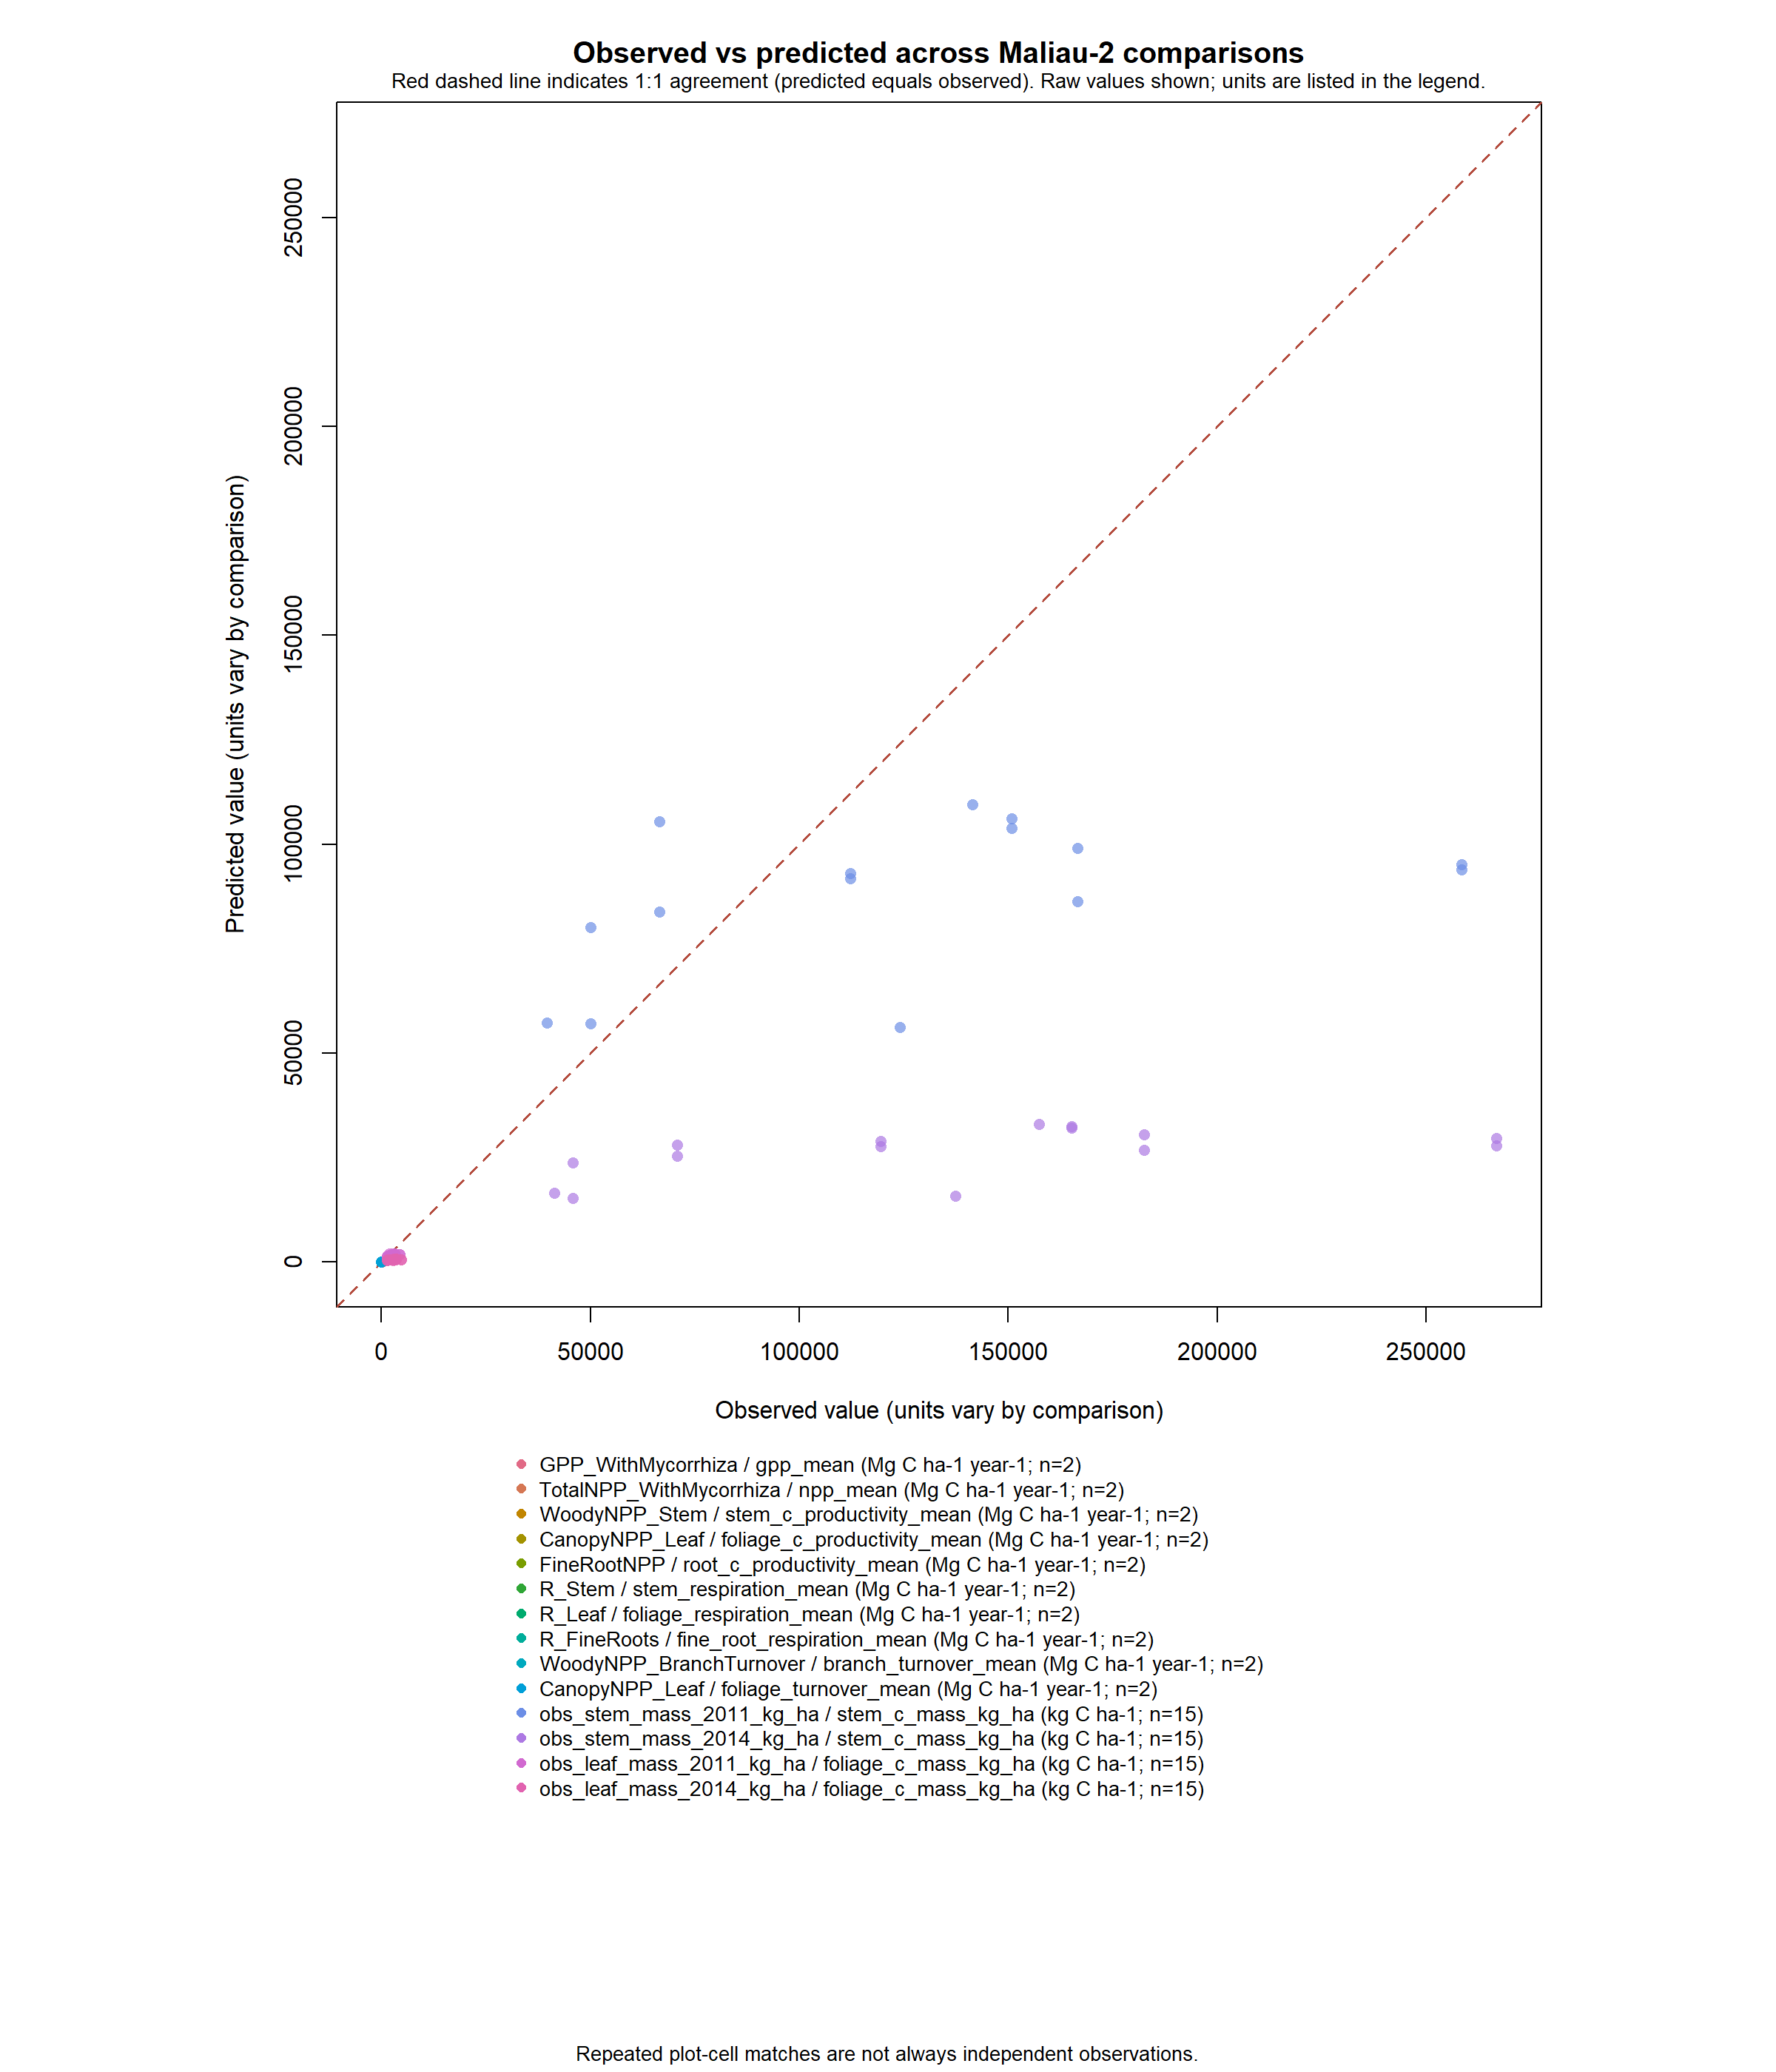

Here is the R script that generated this plot:
#| ---
#| title: observed_predicted_summary_maliau_2
#|
#| description: |
#|   Creates observed-versus-predicted scatterplots for all active plant
#|   validation comparison outputs in one scatterplot using raw values.
#|
#| virtual_ecosystem_module:
#|   - Plant
#|
#| author:
#|   - Arne Scheire
#|
#| status: wip
#|
#| input_files:
#|   - name: gpp_and_npp_comparison_maliau_2.csv
#|     path: data/derived/plant/output_data/validation/comparisons
#|     description: Observed and pooled predicted GPP and NPP values.
#|   - name: realised_tissue_productivity_comparison_maliau_2.csv
#|     path: data/derived/plant/output_data/validation/comparisons
#|     description: Observed and pooled predicted productivity values.
#|   - name: respiration_and_turnover_comparison_maliau_2.csv
#|     path: data/derived/plant/output_data/validation/comparisons
#|     description: Observed and pooled predicted respiration and turnover values.
#|   - name: tree_standing_carbon_mass_comparison_maliau_2.csv
#|     path: data/derived/plant/output_data/validation/comparisons
#|     description: Matched observed and predicted standing-carbon values.
#|
#| output_files:
#|   - name: observed_predicted_summary_maliau_2.png
#|     path: analysis/plant/output_data/validation/metadata/observed_predicted_summary
#|     description: Raw observed-versus-predicted comparison scatterplot.
#|
#| usage_notes: |
#|   Run this script from its directory after generating the comparison CSVs.
#|   Each point represents one row in a comparison CSV; plot observations
#|   repeated across intersecting cells are not independent observations.
#|   Values use a shared raw-value scale; units vary between variable pairs.
#| ---

comparison_files <- c(
  "../../../../../../data/derived/plant/output_data/validation/comparisons/gpp_and_npp_comparison_maliau_2.csv",
  "../../../../../../data/derived/plant/output_data/validation/comparisons/realised_tissue_productivity_comparison_maliau_2.csv",
  "../../../../../../data/derived/plant/output_data/validation/comparisons/respiration_and_turnover_comparison_maliau_2.csv",
  "../../../../../../data/derived/plant/output_data/validation/comparisons/tree_standing_carbon_mass_comparison_maliau_2.csv"
)
output_file <- "observed_predicted_summary_maliau_2.png"

required_columns <- c(
  "observed_variable",
  "predicted_variable",
  "observed_units",
  "predicted_units",
  "observed_value",
  "predicted_value"
)

read_comparison_file <- function(file_path) {
  if (!file.exists(file_path)) {
    stop(sprintf("Comparison CSV not found: %s", file_path))
  }

  data <- utils::read.csv(
    file_path,
    stringsAsFactors = FALSE,
    check.names = FALSE
  )
  missing_columns <- setdiff(required_columns, names(data))
  if (length(missing_columns) > 0) {
    stop(sprintf(
      "%s is missing required columns: %s",
      basename(file_path),
      paste(missing_columns, collapse = ", ")
    ))
  }
  data[, required_columns, drop = FALSE]
}

comparison_data <- do.call(
  rbind,
  lapply(comparison_files, read_comparison_file)
)
variable_pairs <- unique(comparison_data[
  c("observed_variable", "predicted_variable")
])

draw_comparison_figure <- function(data, pairs, file_path) {
  pair_count <- nrow(pairs)
  pair_colours <- grDevices::hcl.colors(pair_count, palette = "Dark 3")
  pair_labels <- character(pair_count)
  raw_values <- vector("list", pair_count)

  for (pair_index in seq_len(pair_count)) {
    pair <- pairs[pair_index, , drop = FALSE]
    pair_data <- data[
      data$observed_variable == pair$observed_variable &
        data$predicted_variable == pair$predicted_variable,
      ,
      drop = FALSE
    ]
    units <- unique(c(pair_data$observed_units, pair_data$predicted_units))
    if (length(units) != 1) {
      stop(sprintf(
        "Observed and predicted units must match for %s.",
        pair$observed_variable
      ))
    }

    observed_values <- as.numeric(pair_data$observed_value)
    predicted_values <- as.numeric(pair_data$predicted_value)
    valid_rows <- is.finite(observed_values) & is.finite(predicted_values)
    observed_values <- observed_values[valid_rows]
    predicted_values <- predicted_values[valid_rows]
    if (length(observed_values) == 0) {
      stop(sprintf(
        "No finite comparison values for %s.",
        pair$observed_variable
      ))
    }

    raw_values[[pair_index]] <- list(
      observed = observed_values,
      predicted = predicted_values
    )
    pair_labels[pair_index] <- paste(
      pair$observed_variable,
      "/",
      pair$predicted_variable,
      sprintf("(%s; n=%d)", units, length(observed_values))
    )
  }

  grDevices::png(file_path, width = 2400, height = 2800, res = 200)
  graphics::layout(matrix(c(1, 2), nrow = 2), heights = c(5, 2.2))
  old_par <- graphics::par(
    mar = c(4.5, 4.5, 3.5, 1),
    pty = "s"
  )
  on.exit({
    graphics::par(old_par)
    grDevices::dev.off()
  })

  all_values <- unlist(lapply(raw_values, function(values) {
    c(values$observed, values$predicted)
  }))
  plot_limits <- range(all_values)
  if (diff(plot_limits) == 0) {
    plot_limits <- plot_limits + c(-1, 1)
  } else {
    padding <- diff(plot_limits) * 0.04
    plot_limits <- plot_limits + c(-padding, padding)
  }
  graphics::plot(
    NA,
    xlim = plot_limits,
    ylim = plot_limits,
    asp = 1,
    xaxs = "i",
    yaxs = "i",
    xlab = "Observed value (units vary by comparison)",
    ylab = "Predicted value (units vary by comparison)",
    main = "Observed vs predicted across Maliau-2 comparisons"
  )
  graphics::mtext(
    paste(
      "Red dashed line indicates 1:1 agreement (predicted equals observed).",
      "Raw values shown; units are listed in the legend."
    ),
    side = 3,
    line = 0.3,
    cex = 0.85
  )
  graphics::segments(
    plot_limits[1],
    plot_limits[1],
    plot_limits[2],
    plot_limits[2],
    col = "#B34A3C",
    lty = 2,
    lwd = 1.5
  )
  for (pair_index in seq_len(pair_count)) {
    graphics::points(
      raw_values[[pair_index]]$observed,
      raw_values[[pair_index]]$predicted,
      pch = 16,
      col = grDevices::adjustcolor(pair_colours[pair_index], alpha.f = 0.7)
    )
  }
  graphics::par(mar = c(1.5, 0, 0, 0), pty = "m")
  graphics::plot.new()
  graphics::legend(
    "top",
    legend = pair_labels,
    col = pair_colours,
    pch = 16,
    bty = "n",
    cex = 0.85,
    ncol = 1
  )
  graphics::mtext(
    "Repeated plot-cell matches are not always independent observations.",
    side = 1,
    line = 0.3,
    cex = 0.8
  )
}

draw_comparison_figure(comparison_data, variable_pairs, output_file)
message(sprintf("Observed-versus-predicted figure written to: %s", output_file))
